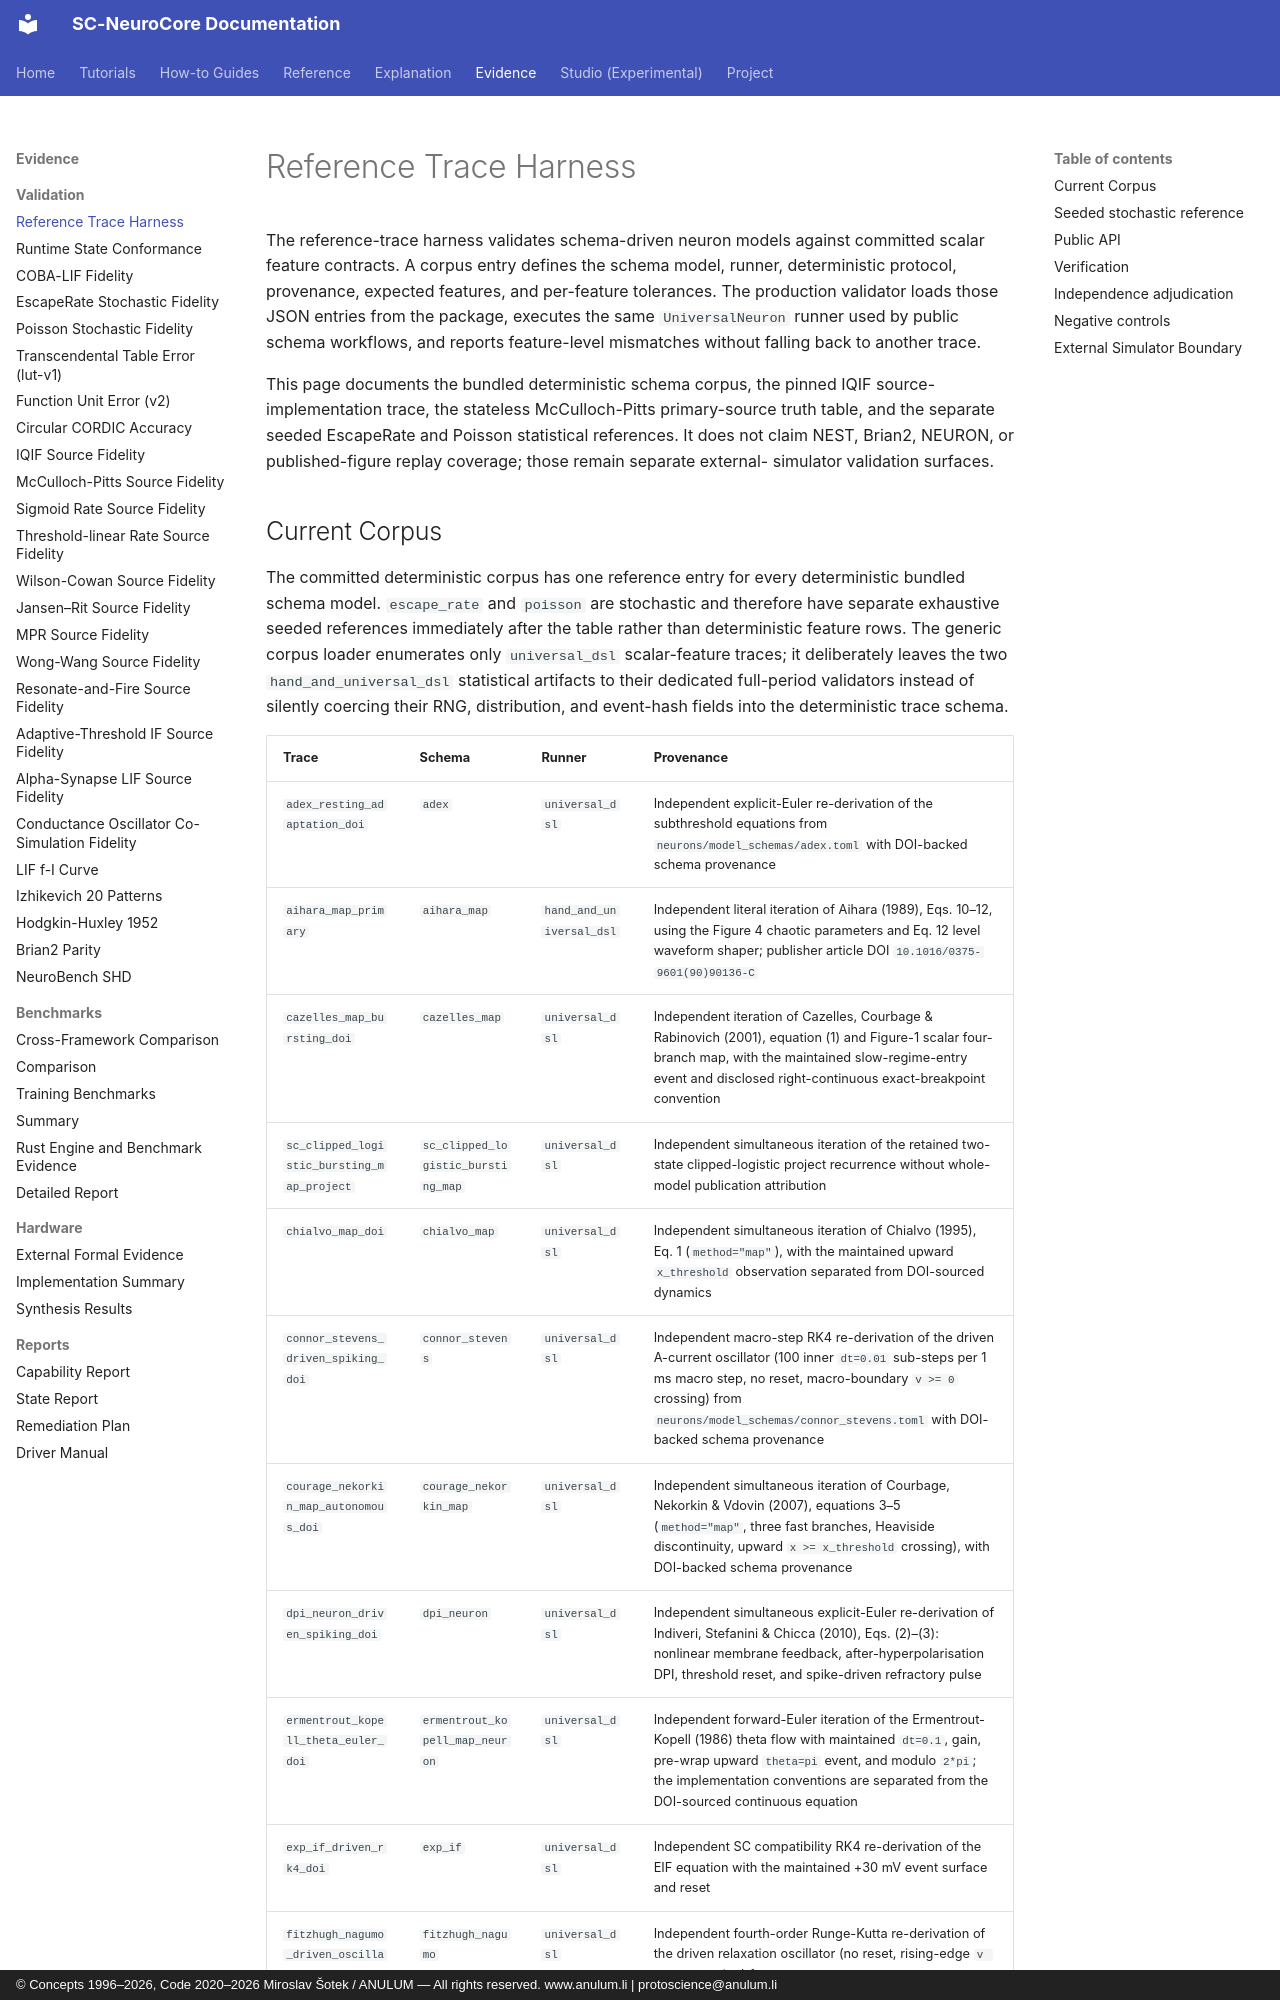

repository: anulum/sc-neurocore · page: validation/reference_traces/index.html · generator: mkdocs · copyright: © Concepts 1996–2026, Code 2020–2026 Miroslav Šotek / ANULUM — All rights reserved. www.anulum.li | protoscience@anulum.li

<!-- SPDX-License-Identifier: AGPL-3.0-or-later -->
# Reference Trace Harness

The reference-trace harness validates schema-driven neuron models against
committed scalar feature contracts. A corpus entry defines the schema model,
runner, deterministic protocol, provenance, expected features, and per-feature
tolerances. The production validator loads those JSON entries from the package,
executes the same `UniversalNeuron` runner used by public schema workflows, and
reports feature-level mismatches without falling back to another trace.

This page documents the bundled deterministic schema corpus, the pinned IQIF
source-implementation trace, the stateless McCulloch-Pitts primary-source truth
table, and the separate seeded EscapeRate and Poisson statistical references.
It does not claim NEST, Brian2,
NEURON, or published-figure replay coverage; those remain separate external-
simulator validation surfaces.
